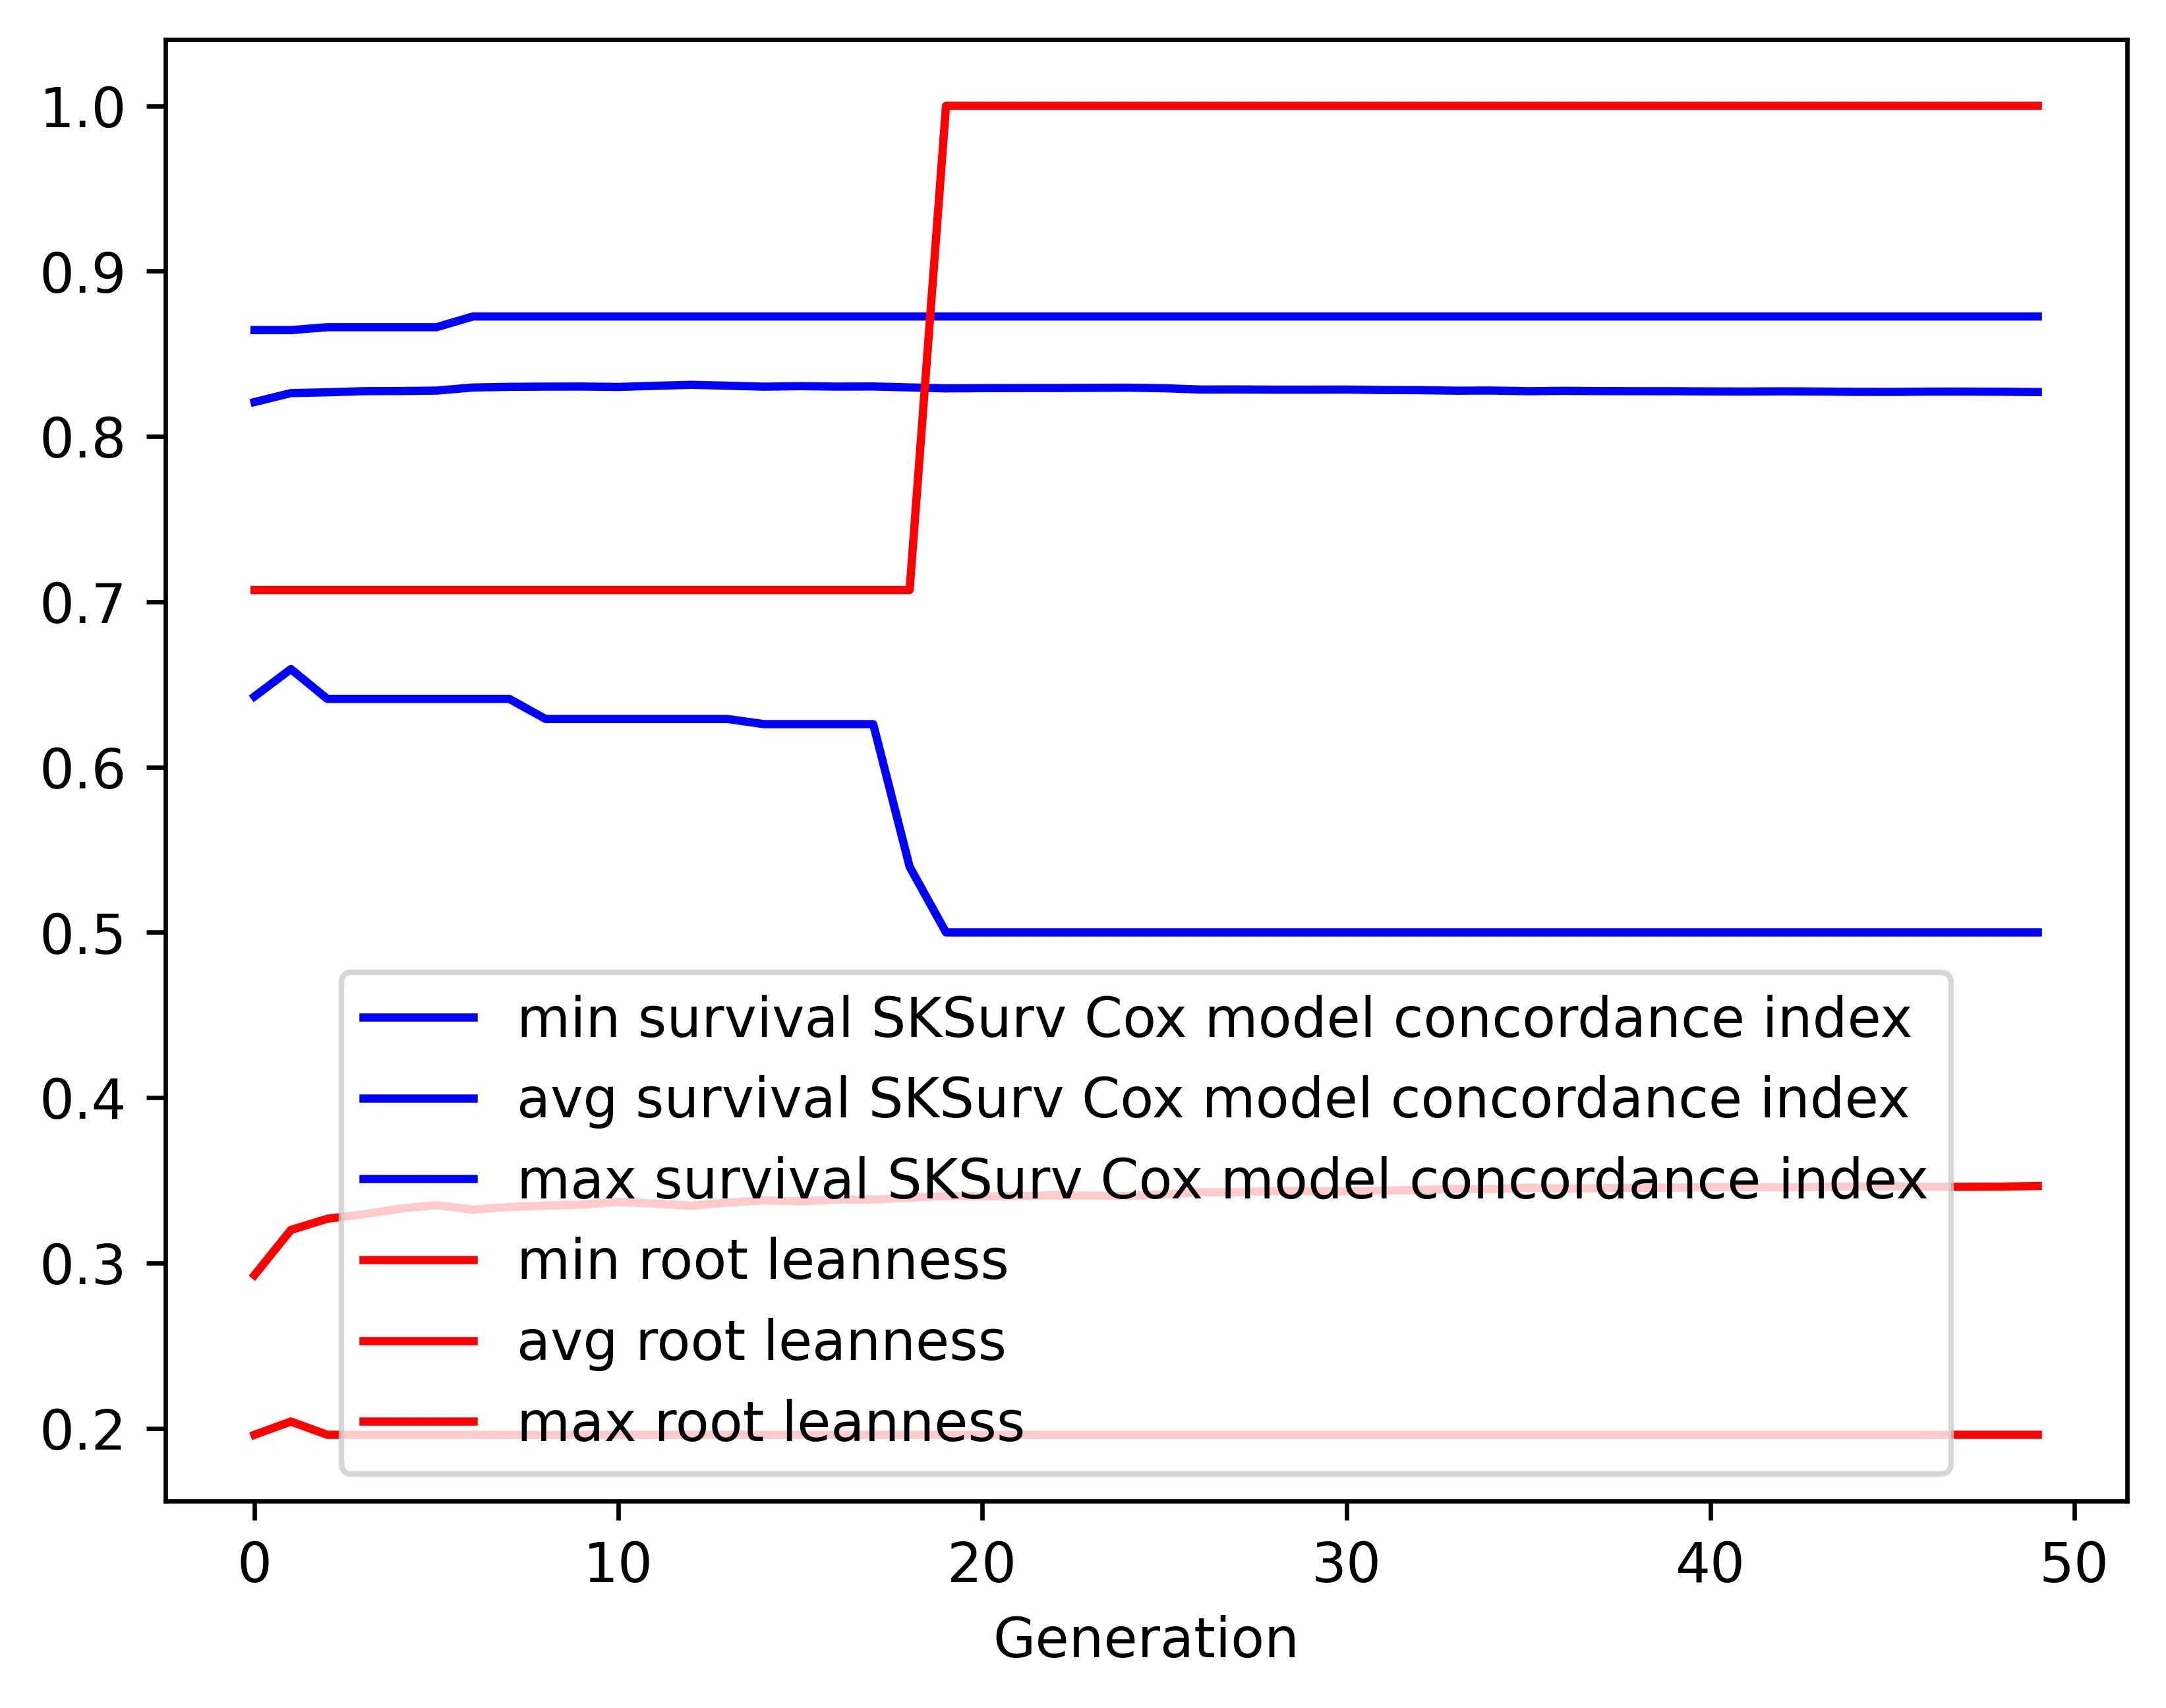

The table this chart was drawn from, first rows:
gen, evals, gen_feats, explored, survival SKSurv Cox model concordance in…, survival SKSurv Cox model concordance in…, survival SKSurv Cox model concordance in…, survival SKSurv Cox model concordance in…, root leanness_min, root leanness_avg, root leanness_max, root leanness_std
0, 500, 141, 141, 0.6428, 0.8208, 0.8643, 0.03696, 0.1961, 0.2927, 0.7071, 0.08152
1, 421, 137, 151, 0.6593, 0.8262, 0.8643, 0.03583, 0.2041, 0.32, 0.7071, 0.08613
2, 396, 135, 153, 0.6413, 0.8267, 0.8661, 0.04048, 0.1961, 0.3268, 0.7071, 0.0959
3, 407, 129, 154, 0.6413, 0.8274, 0.8661, 0.04318, 0.1961, 0.3295, 0.7071, 0.1033
4, 411, 136, 154, 0.6413, 0.8275, 0.8661, 0.04444, 0.1961, 0.3329, 0.7071, 0.1058
5, 407, 129, 155, 0.6413, 0.8277, 0.8661, 0.04568, 0.1961, 0.335, 0.7071, 0.1087
6, 395, 128, 155, 0.6413, 0.8296, 0.8726, 0.04506, 0.1961, 0.3323, 0.7071, 0.1097
7, 395, 125, 155, 0.6413, 0.83, 0.8726, 0.04457, 0.1961, 0.3339, 0.7071, 0.1094
8, 407, 120, 155, 0.6291, 0.8301, 0.8726, 0.0452, 0.1961, 0.3347, 0.7071, 0.1106
9, 402, 119, 155, 0.6291, 0.8302, 0.8726, 0.04609, 0.1961, 0.3353, 0.7071, 0.1127
10, 417, 128, 155, 0.6291, 0.8299, 0.8726, 0.04665, 0.1961, 0.337, 0.7071, 0.1141
11, 410, 135, 155, 0.6291, 0.8306, 0.8726, 0.04635, 0.1961, 0.336, 0.7071, 0.1141
12, 404, 125, 155, 0.6291, 0.8312, 0.8726, 0.04599, 0.1961, 0.3346, 0.7071, 0.1139
13, 414, 129, 155, 0.6291, 0.8307, 0.8726, 0.04631, 0.1961, 0.3365, 0.7071, 0.1144
14, 412, 128, 155, 0.626, 0.8301, 0.8726, 0.04788, 0.1961, 0.3379, 0.7071, 0.1168
15, 410, 126, 155, 0.626, 0.8304, 0.8726, 0.048, 0.1961, 0.3373, 0.7071, 0.1174
16, 414, 131, 155, 0.626, 0.8302, 0.8726, 0.04858, 0.1961, 0.3383, 0.7071, 0.1184
17, 405, 131, 155, 0.626, 0.8302, 0.8726, 0.04852, 0.1961, 0.3384, 0.7071, 0.1183
18, 398, 126, 155, 0.5397, 0.8297, 0.8726, 0.0502, 0.1961, 0.3395, 0.7071, 0.1192
19, 429, 127, 155, 0.5, 0.8291, 0.8726, 0.05236, 0.1961, 0.3406, 1.0, 0.123
20, 421, 134, 155, 0.5, 0.8292, 0.8726, 0.05235, 0.1961, 0.3403, 1.0, 0.1232
21, 404, 130, 155, 0.5, 0.8293, 0.8726, 0.05227, 0.1961, 0.3405, 1.0, 0.1231
22, 418, 128, 155, 0.5, 0.8293, 0.8726, 0.05222, 0.1961, 0.341, 1.0, 0.1227
23, 410, 129, 155, 0.5, 0.8294, 0.8726, 0.05221, 0.1961, 0.3408, 1.0, 0.1228
24, 408, 129, 155, 0.5, 0.8295, 0.8726, 0.05223, 0.1961, 0.3406, 1.0, 0.123
25, 418, 128, 155, 0.5, 0.8292, 0.8726, 0.05266, 0.1961, 0.3416, 1.0, 0.124
26, 421, 129, 155, 0.5, 0.8284, 0.8726, 0.05404, 0.1961, 0.3429, 1.0, 0.1262
27, 414, 134, 155, 0.5, 0.8284, 0.8726, 0.05404, 0.1961, 0.3428, 1.0, 0.1262
28, 398, 131, 155, 0.5, 0.8283, 0.8726, 0.054, 0.1961, 0.3435, 1.0, 0.1259
29, 394, 126, 155, 0.5, 0.8283, 0.8726, 0.054, 0.1961, 0.3435, 1.0, 0.1259
30, 406, 129, 155, 0.5, 0.8284, 0.8726, 0.05401, 0.1961, 0.3433, 1.0, 0.1259
31, 414, 125, 155, 0.5, 0.8281, 0.8726, 0.05458, 0.1961, 0.3439, 1.0, 0.127
32, 411, 125, 155, 0.5, 0.828, 0.8726, 0.05455, 0.1961, 0.3442, 1.0, 0.127
33, 411, 124, 155, 0.5, 0.8277, 0.8726, 0.05507, 0.1961, 0.3448, 1.0, 0.128
34, 413, 129, 155, 0.5, 0.8278, 0.8726, 0.05508, 0.1961, 0.3447, 1.0, 0.128
35, 418, 128, 155, 0.5, 0.8274, 0.8726, 0.05551, 0.1961, 0.3456, 1.0, 0.129
36, 405, 134, 155, 0.5, 0.8276, 0.8726, 0.05547, 0.1961, 0.345, 1.0, 0.1289
37, 402, 129, 155, 0.5, 0.8274, 0.8726, 0.05556, 0.1961, 0.3453, 1.0, 0.1291
38, 411, 130, 155, 0.5, 0.8274, 0.8726, 0.05582, 0.1961, 0.3455, 1.0, 0.1299
39, 411, 119, 155, 0.5, 0.8274, 0.8726, 0.05581, 0.1961, 0.3456, 1.0, 0.1299
40, 394, 121, 155, 0.5, 0.8272, 0.8726, 0.05588, 0.1961, 0.3459, 1.0, 0.1301
41, 409, 126, 155, 0.5, 0.8272, 0.8726, 0.05591, 0.1961, 0.3459, 1.0, 0.1301
42, 405, 129, 155, 0.5, 0.8273, 0.8726, 0.05584, 0.1961, 0.3458, 1.0, 0.13
43, 415, 126, 155, 0.5, 0.8272, 0.8726, 0.05616, 0.1961, 0.346, 1.0, 0.1305
44, 410, 121, 155, 0.5, 0.827, 0.8726, 0.05638, 0.1961, 0.3464, 1.0, 0.1309
45, 404, 120, 155, 0.5, 0.8269, 0.8726, 0.05641, 0.1961, 0.3465, 1.0, 0.131
46, 393, 128, 155, 0.5, 0.8271, 0.8726, 0.0562, 0.1961, 0.3461, 1.0, 0.1306
47, 397, 129, 155, 0.5, 0.8271, 0.8726, 0.0562, 0.1961, 0.3461, 1.0, 0.1306
48, 402, 122, 155, 0.5, 0.8271, 0.8726, 0.05636, 0.1961, 0.3462, 1.0, 0.1308
49, 411, 132, 155, 0.5, 0.8268, 0.8726, 0.05679, 0.1961, 0.3466, 1.0, 0.1315
